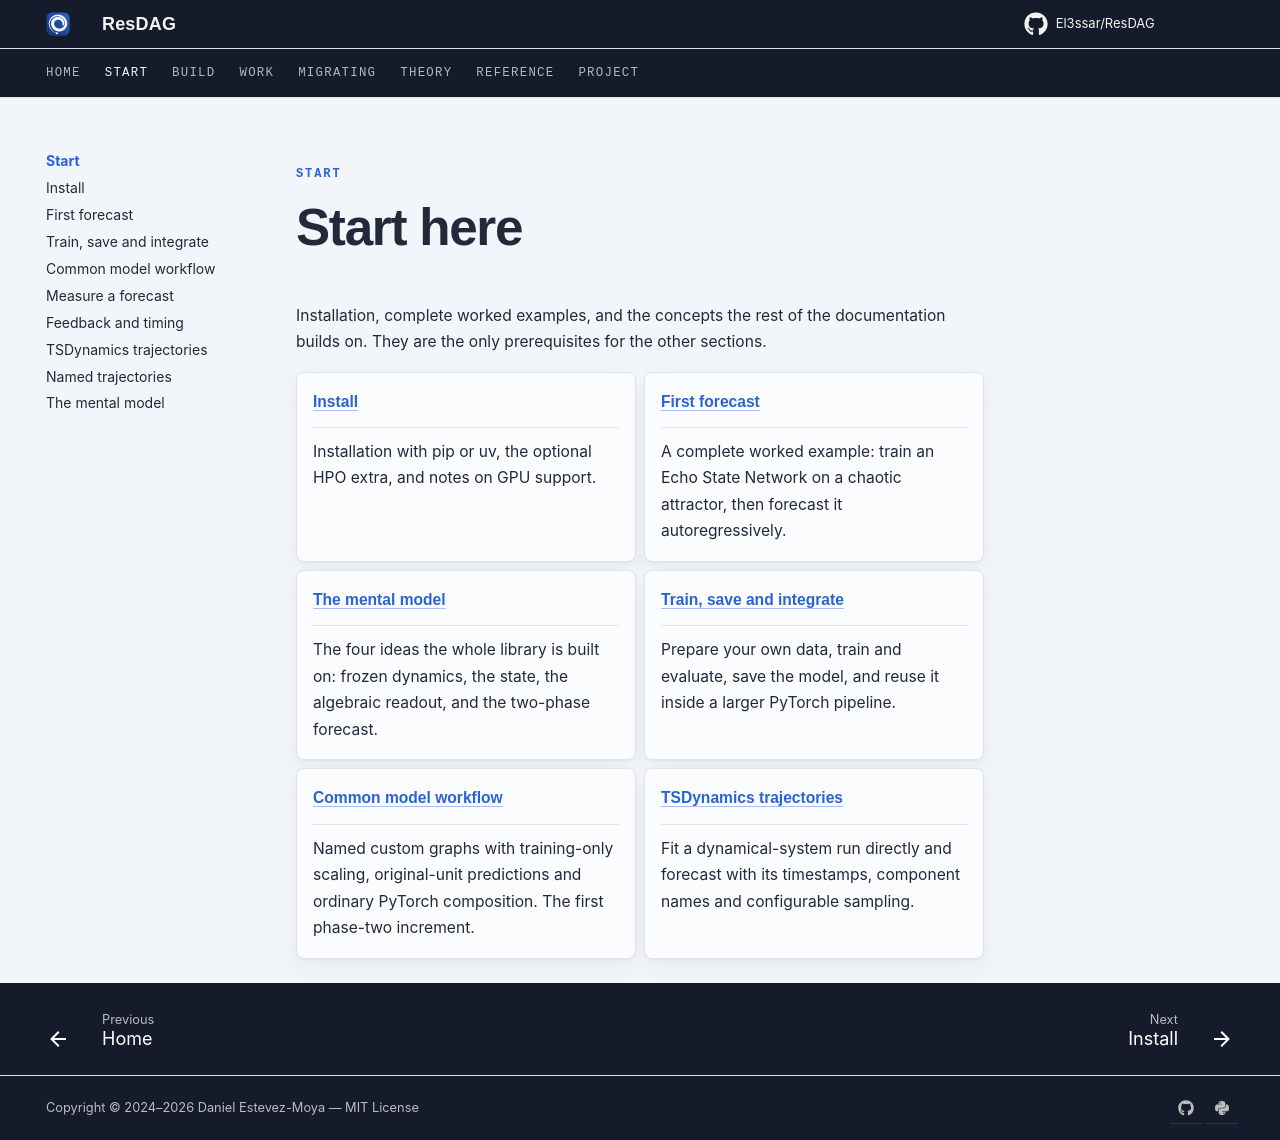

repository: El3ssar/ResDAG · page: start/index.html · generator: mkdocs

---
title: "Start here"
description: Install ResDAG, train a first forecaster, and learn the four concepts the library is built on.
---

<span class="nb-kicker">Start</span>

# Start here

Installation, complete worked examples, and the concepts the
rest of the documentation builds on. They are the only prerequisites for the
other sections.

<div class="grid cards" markdown>

- **[Install](install.md)**

    ---

    Installation with pip or uv, the optional HPO extra, and notes on
    GPU support.

- **[First forecast](first-forecast.md)**

    ---

    A complete worked example: train an Echo State Network on a chaotic
    attractor, then forecast it autoregressively.

- **[The mental model](concepts.md)**

    ---

    The four ideas the whole library is built on: frozen dynamics, the
    state, the algebraic readout, and the two-phase forecast.

- **[Train, save and integrate](end-to-end.md)**

    ---

    Prepare your own data, train and evaluate, save the model, and reuse it
    inside a larger PyTorch pipeline.

- **[Common model workflow](model-workflow.md)**

    ---

    Named custom graphs with training-only scaling, original-unit predictions
    and ordinary PyTorch composition. The first phase-two increment.

- **[TSDynamics trajectories](trajectory-workflow.md)**

    ---

    Fit a dynamical-system run directly and forecast with its timestamps,
    component names and configurable sampling.

</div>
